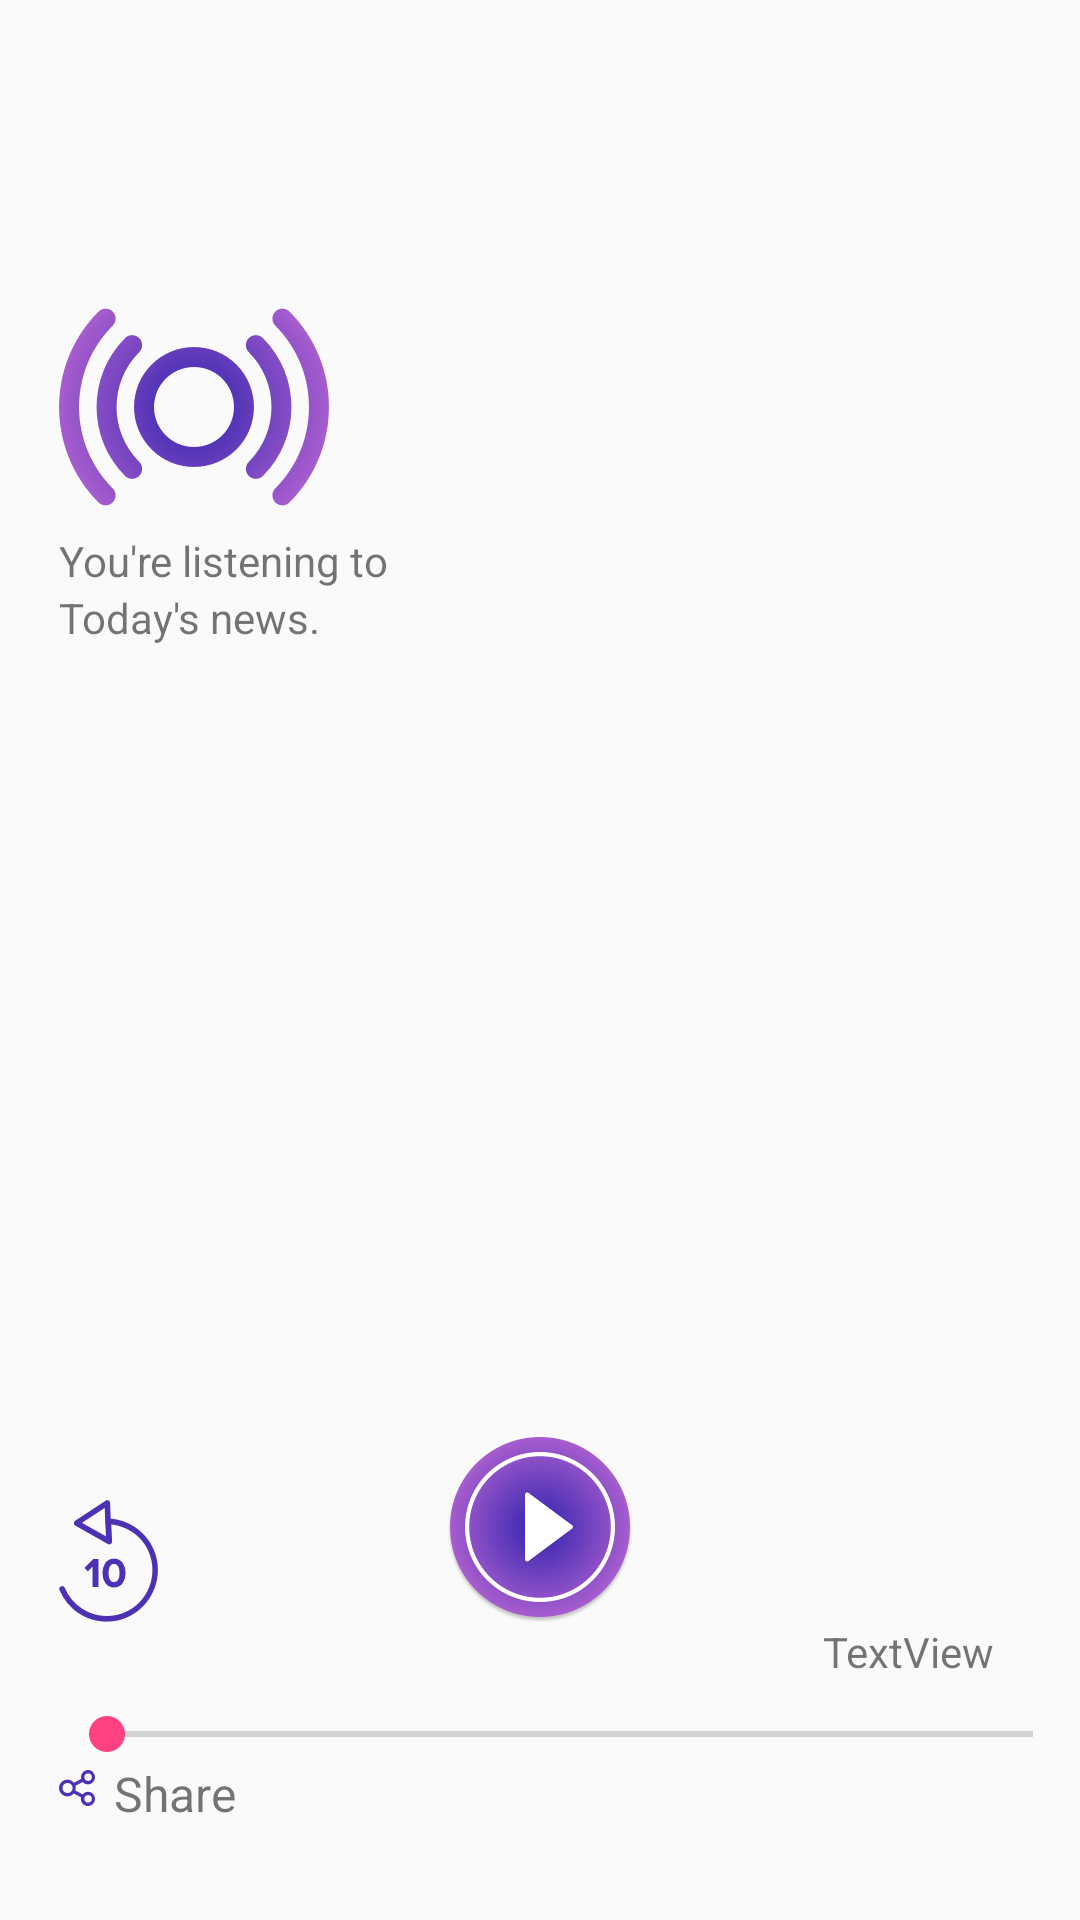

Reconstruct the res/layout file that produces this screen, plus the resources it refers to.
<!-- AndroidManifest.xml: application theme AppTheme -->
<!-- res/layout/activity_audio_news.xml -->
<?xml version="1.0" encoding="utf-8"?>
<RelativeLayout xmlns:android="http://schemas.android.com/apk/res/android"
    xmlns:app="http://schemas.android.com/apk/res-auto"
    xmlns:tools="http://schemas.android.com/tools"
    android:id="@+id/activity_audio_news"
    android:layout_width="match_parent"
    android:layout_height="match_parent"
    android:paddingBottom="@dimen/activity_vertical_margin"
    android:paddingLeft="@dimen/activity_horizontal_margin"
    android:paddingRight="@dimen/activity_horizontal_margin"
    android:paddingTop="@dimen/activity_vertical_margin"
    tools:context="radionews.com.frequency.AudioNewsActivity">

    <ImageView
        android:id="@+id/frequency_logo"
        android:layout_width="wrap_content"
        android:layout_height="wrap_content"
        android:layout_alignParentLeft="true"
        android:layout_alignParentStart="true"
        android:layout_alignParentTop="true"
        android:layout_marginLeft="20dp"
        android:layout_marginStart="20dp"
        android:layout_marginTop="102.5dp"
        app:srcCompat="@drawable/shape" />

    <TextView
        android:id="@+id/textView"
        android:layout_width="wrap_content"
        android:layout_height="wrap_content"
        android:layout_alignLeft="@+id/frequency_logo"
        android:layout_alignStart="@+id/frequency_logo"
        android:layout_below="@+id/frequency_logo"
        android:layout_marginTop="8.5dp"
        android:fontFamily="sans-serif"
        android:text="@string/radio_news_tagline" />

    <TextView
        android:id="@+id/date"
        android:layout_width="wrap_content"
        android:layout_height="wrap_content"
        android:layout_alignLeft="@+id/textView2"
        android:layout_alignStart="@+id/textView2"
        android:layout_below="@+id/textView2"
        android:layout_marginTop="6dp"
        />

    <TextView
        android:id="@+id/textView2"
        android:tag="title"
        android:layout_width="wrap_content"
        android:layout_height="wrap_content"
        android:layout_alignLeft="@+id/textView"
        android:layout_alignStart="@+id/textView"
        android:layout_below="@+id/textView"
        android:text="@string/radio_news_tagline_sec" />

    <ImageButton
        android:id="@+id/imageButton"
        android:layout_width="wrap_content"
        android:layout_height="wrap_content"
        android:layout_alignLeft="@+id/date"
        android:layout_alignParentBottom="true"
        android:layout_alignStart="@+id/date"
        android:layout_marginBottom="99dp"
        android:background="@android:color/transparent"
        app:srcCompat="@drawable/back" />

    <SeekBar
        android:id="@+id/news_seekbar"
        android:layout_width="wrap_content"
        android:layout_height="wrap_content"
        android:layout_alignParentEnd="true"
        android:layout_alignParentRight="true"
        android:layout_below="@+id/play_button"
        android:layout_marginTop="28dp"
        android:layout_alignLeft="@+id/imageButton"
        android:layout_alignStart="@+id/imageButton" />

    <TextView
        android:id="@+id/news_timer"
        android:layout_width="wrap_content"
        android:layout_height="wrap_content"
        android:layout_alignParentEnd="true"
        android:layout_alignParentRight="true"
        android:layout_below="@+id/play_button"
        android:layout_marginEnd="29dp"
        android:layout_marginRight="29dp"
        android:text="TextView" />

    <ImageButton
        android:id="@+id/play_button"
        android:layout_width="wrap_content"
        android:layout_height="wrap_content"
        android:layout_alignBottom="@+id/imageButton"
        android:layout_centerHorizontal="true"
        android:background="@android:color/transparent"
        app:srcCompat="@drawable/play" />


    <LinearLayout
        android:layout_width="wrap_content"
        android:layout_height="wrap_content"
        android:orientation="horizontal"
        android:gravity="center_horizontal"
        android:layout_below="@+id/news_seekbar"
        android:layout_alignLeft="@+id/news_seekbar"
        android:layout_alignStart="@+id/news_seekbar">

        <ImageButton
            android:id="@+id/imageButton3"
            android:layout_width="wrap_content"
            android:layout_height="wrap_content"
            android:background="@android:color/transparent"
            app:srcCompat="@drawable/share"
            android:layout_marginTop="3dp" />

        <TextView
            android:id="@+id/textView5"
            android:layout_width="53dp"
            android:layout_height="wrap_content"
            android:text="@string/radio_news_share"
            android:gravity="center"
            android:textSize="16sp" />


    </LinearLayout>
</RelativeLayout>
<!-- resources referenced by this layout -->
<resources>
  <!-- drawable back: png bitmap (drawable-hdpi, 3019 bytes) -->
  <!-- drawable play: png bitmap (drawable-hdpi, 12076 bytes) -->
  <!-- drawable shape: png bitmap (drawable-hdpi, 13271 bytes) -->
  <!-- drawable share: png bitmap (drawable-hdpi, 732 bytes) -->
  <string name="radio_news_share">Share</string>
  <string name="radio_news_tagline">You\'re listening to</string>
  <string name="radio_news_tagline_sec">Today\'s news.</string>
  <style name="AppTheme" parent="Theme.AppCompat.Light.DarkActionBar">
          
          <item name="colorPrimary">@color/colorPrimary</item>
          <item name="colorPrimaryDark">@color/colorPrimaryDark</item>
          <item name="colorAccent">@color/colorAccent</item>
      </style>
  <color name="colorPrimary">#3f51b5</color>
  <color name="colorPrimaryDark">#303F9F</color>
  <color name="colorAccent">#FF4081</color>
</resources>
